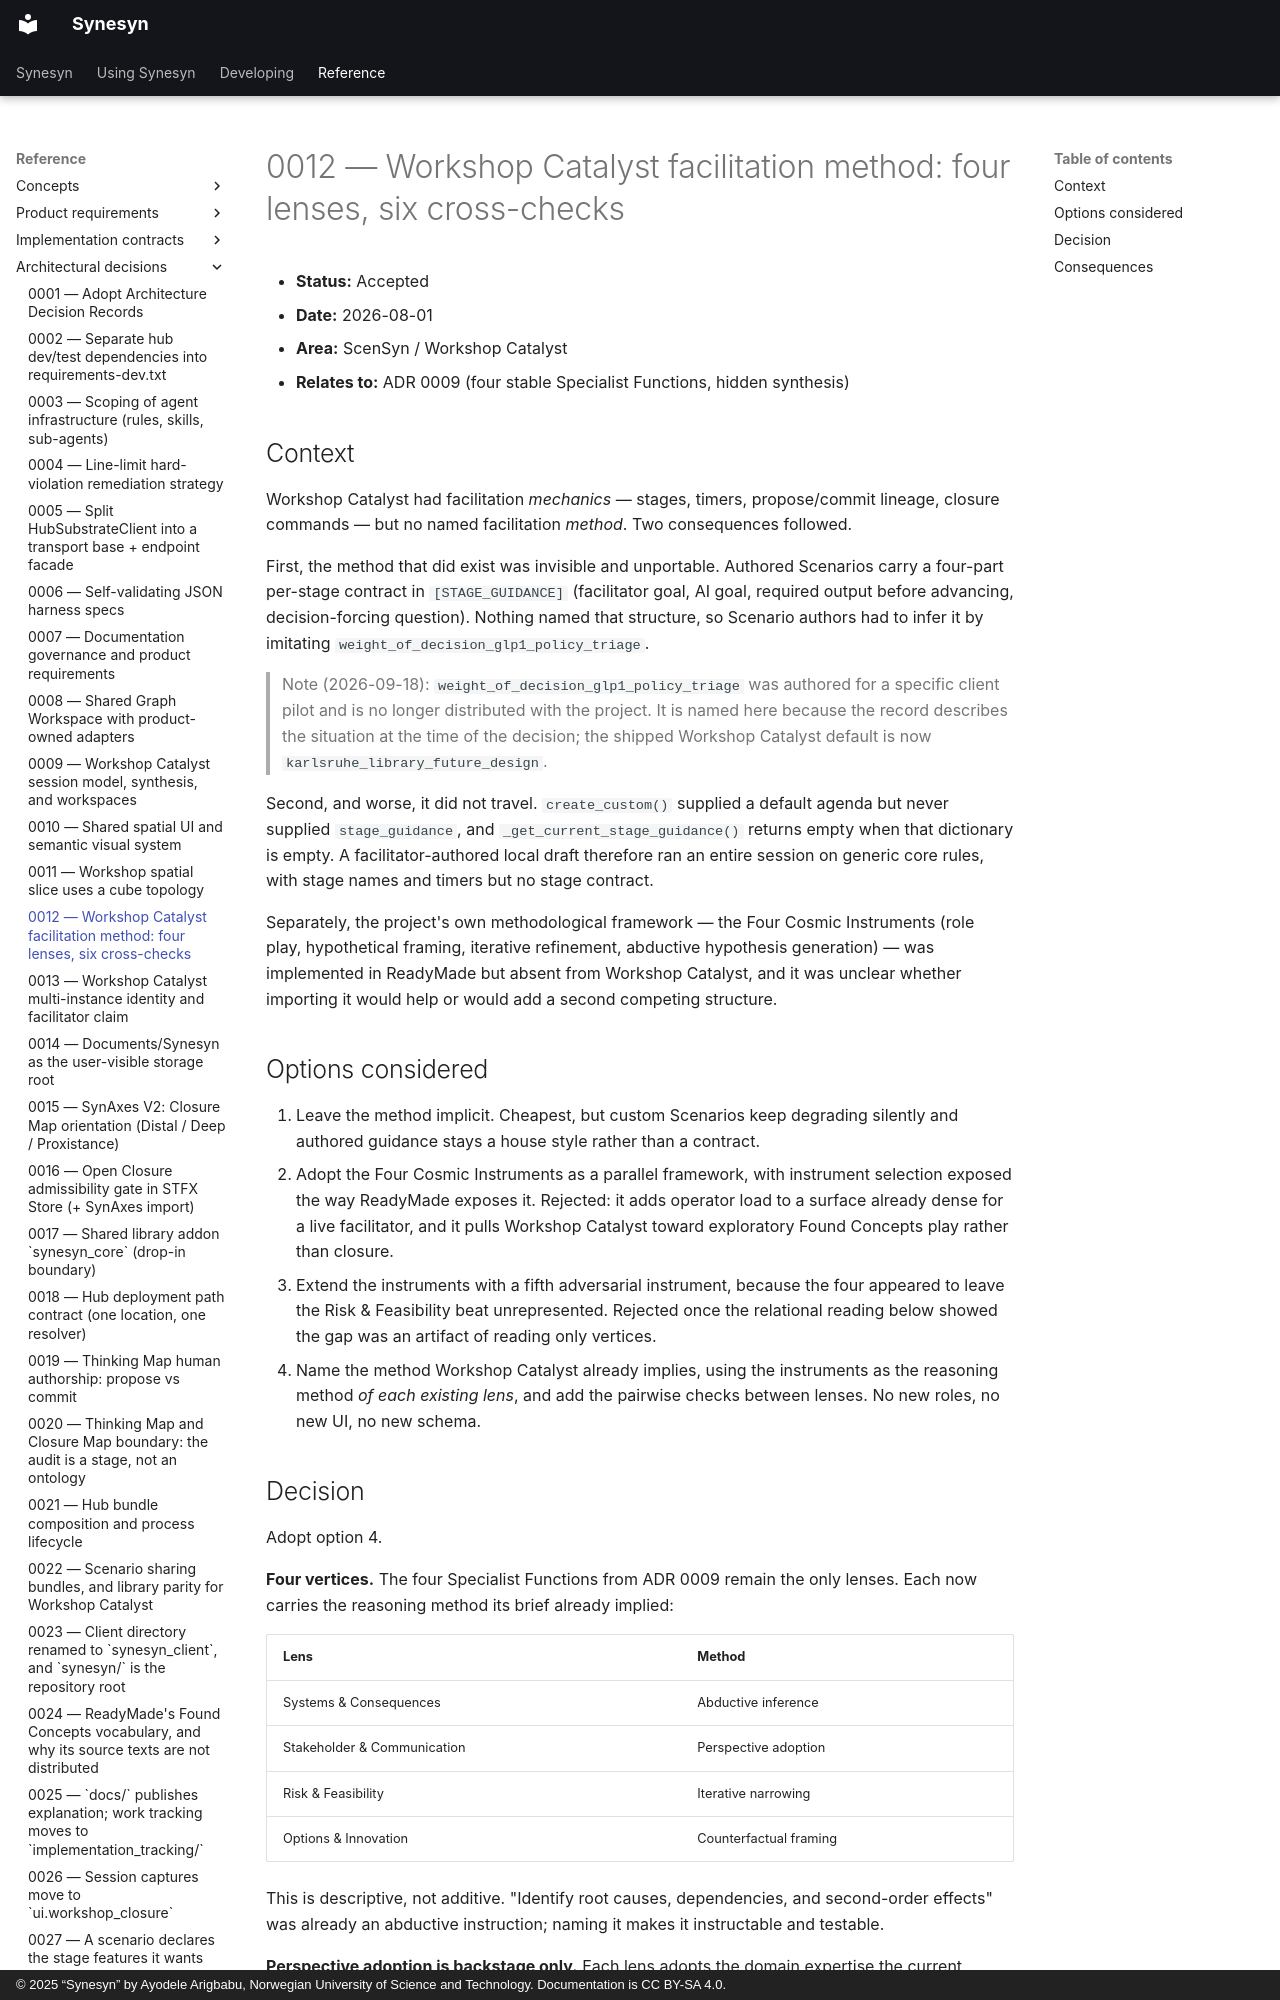

repository: Metapunkt/Synesyn · page: architectural-decisions/0012-workshop-catalyst-facilitation-method/index.html · generator: mkdocs · copyright: © 2025 “Synesyn” by Ayodele Arigbabu, Norwegian University of Science and Technology. Documentation is CC BY-SA 4.0.

# 0012 — Workshop Catalyst facilitation method: four lenses, six cross-checks

- **Status:** Accepted
- **Date:** 2026-08-01
- **Area:** ScenSyn / Workshop Catalyst
- **Relates to:** ADR 0009 (four stable Specialist Functions, hidden synthesis)

## Context

Workshop Catalyst had facilitation *mechanics* — stages, timers, propose/commit
lineage, closure commands — but no named facilitation *method*. Two consequences
followed.

First, the method that did exist was invisible and unportable. Authored
Scenarios carry a four-part per-stage contract in `[STAGE_GUIDANCE]`
(facilitator goal, AI goal, required output before advancing, decision-forcing
question). Nothing named that structure, so Scenario authors had to infer it by
imitating `weight_of_decision_glp1_policy_triage`.

> Note (2026-09-18): `weight_of_decision_glp1_policy_triage` was authored for a
> specific client pilot and is no longer distributed with the project. It is
> named here because the record describes the situation at the time of the
> decision; the shipped Workshop Catalyst default is now
> `karlsruhe_library_future_design`.

Second, and worse, it did not travel. `create_custom()` supplied a default
agenda but never supplied `stage_guidance`, and
`_get_current_stage_guidance()` returns empty when that dictionary is empty. A
facilitator-authored local draft therefore ran an entire session on generic core
rules, with stage names and timers but no stage contract.

Separately, the project's own methodological framework — the Four Cosmic
Instruments (role play, hypothetical framing, iterative refinement, abductive
hypothesis generation) — was implemented in ReadyMade but absent from Workshop
Catalyst, and it was unclear whether importing it would help or would add a
second competing structure.

## Options considered

1. Leave the method implicit. Cheapest, but custom Scenarios keep degrading
   silently and authored guidance stays a house style rather than a contract.
2. Adopt the Four Cosmic Instruments as a parallel framework, with
   instrument selection exposed the way ReadyMade exposes it. Rejected: it adds
   operator load to a surface already dense for a live facilitator, and it
   pulls Workshop Catalyst toward exploratory Found Concepts play rather than
   closure.
3. Extend the instruments with a fifth adversarial instrument, because the four
   appeared to leave the Risk & Feasibility beat unrepresented. Rejected once
   the relational reading below showed the gap was an artifact of reading only
   vertices.
4. Name the method Workshop Catalyst already implies, using the instruments as
   the reasoning method *of each existing lens*, and add the pairwise checks
   between lenses. No new roles, no new UI, no new schema.
